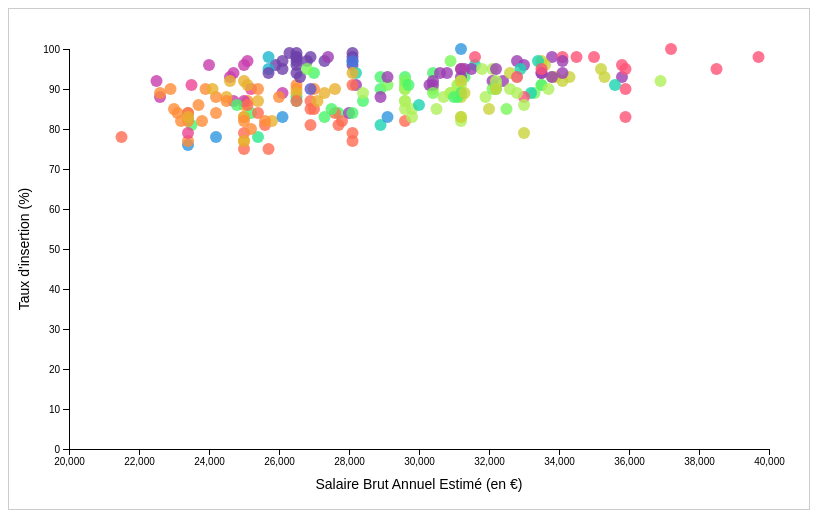
D3 v6 page, settled after 360 driven frames (6 s of simulated time); the page loaded 1 data file(s).


    const margin = {top: 40, right: 40, bottom: 60, left: 60},
        width = 800 - margin.left - margin.right,
        height = 500 - margin.top - margin.bottom;

    const svg = d3.select("#scatter")
        .append("g")
        .attr("transform", `translate(${margin.left},${margin.top})`);

    const tooltip = d3.select("#tooltip");

    let allData = [];
    let situations = [];

    d3.text("insertion_master.txt").then(function(rawData) {
        const lines = rawData.split("\n").slice(1);
        const data = [];

        lines.forEach(line => {
            const match = line.trim().match(/^(\d{4})\s+(.+?)\s{2,}(.+)$/);
            if(match) {
                const annee = +match[1];
                const etablissement = match[2];
                let reste = match[3];
                let resteCols = reste.split(/\s{2,}/);
                let nouvellesColonnes = [];
                resteCols.forEach((col, index) => {
                    if(index >= 2) {
                        if(col.includes(" ") && /\d \d/.test(col)) {
                            nouvellesColonnes.push(...col.split(/\s+/));
                        } else if(col.match(/^\d+\s+ns$/)) {
                            nouvellesColonnes.push(...col.split(/\s+/));
                        } else {
                            nouvellesColonnes.push(col);
                        }
                    } else {
                        nouvellesColonnes.push(col);
                    }
                });
                let cols = [match[1], etablissement, ...nouvellesColonnes];
                while(cols.length < 21) cols.push('');

                // Variables utiles : taux_insertion (colonne 9), Salaire Brut Annuel Estimé (colonne 14),
                // Situation (colonne 5) et Discipline (colonne 4).
                const tauxInsertion = cols[9] === "ns" ? null : parseFloat(cols[9]);
                const salaireBrut = cols[14] === "ns" ? null : parseFloat(cols[14]);
                const situation = cols[5];
                const discipline = cols[4];

                if(tauxInsertion !== null && tauxInsertion >= 0 && tauxInsertion <= 100 &&
                    salaireBrut !== null && salaireBrut > 0) {
                    data.push({
                        annee: annee,
                        etablissement: etablissement,
                        discipline: discipline,
                        situation: situation,
                        taux_insertion: tauxInsertion,
                        salaireBrut: salaireBrut
                    });
                }
            }
        });

        allData = data;

        situations = Array.from(new Set(data.map(d => d.situation))).sort();
        situations.unshift("Tous");

        d3.select("#situationSelect")
            .selectAll("option")
            .data(situations)
            .enter()
            .append("option")
            .attr("value", d => d)
            .text(d => d);

        renderScatter("Tous");

        d3.select("#situationSelect").on("change", function() {
            renderScatter(this.value);
        });

    }).catch(err => {
        console.error("Erreur lors du chargement du fichier:", err);
    });

    function renderScatter(selectedSituation) {
        let dataFiltered = selectedSituation === "Tous" ? allData : allData.filter(d => d.situation === selectedSituation);

        svg.selectAll("*").remove();

        const xScale = d3.scaleLinear()
            .domain(d3.extent(dataFiltered, d => d.salaireBrut))
            .nice()
            .range([0, width]);

        const yScale = d3.scaleLinear()
            .domain([0, 100])
            .range([height, 0]);

        const xAxis = d3.axisBottom(xScale);
        const yAxis = d3.axisLeft(yScale);

        svg.append("g")
            .attr("class", "x axis")
            .attr("transform", `translate(0,${height})`)
            .call(xAxis)
            .append("text")
            .attr("x", width / 2)
            .attr("y", 40)
            .attr("fill", "#000")
            .style("font-size", "14px")
            .style("text-anchor", "middle")
            .text("Salaire Brut Annuel Estimé (en €)");

        svg.append("g")
            .attr("class", "y axis")
            .call(yAxis)
            .append("text")
            .attr("transform", "rotate(-90)")
            .attr("x", -height/2)
            .attr("y", -40)
            .attr("fill", "#000")
            .style("font-size", "14px")
            .style("text-anchor", "middle")
            .text("Taux d'insertion (%)");

        // Pour éviter l'utilisation de couleurs similaires, on génère une couleur unique par discipline
        // en utilisant d3.interpolateRainbow.
        const disciplines = Array.from(new Set(dataFiltered.map(d => d.discipline)));
        const color = d3.scaleOrdinal()
            .domain(disciplines)
            .range(disciplines.map((d, i) => d3.interpolateRainbow(i / disciplines.length)));

        svg.selectAll("circle")
            .data(dataFiltered)
            .enter()
            .append("circle")
            .attr("cx", d => xScale(d.salaireBrut))
            .attr("cy", d => yScale(d.taux_insertion))
            .attr("r", 6)
            .attr("fill", d => color(d.discipline))
            .attr("opacity", 0.8)
            .on("mouseover", function(event, d) {
                d3.select(this).transition().duration(200).attr("r", 10);
                tooltip.transition().duration(200).style("opacity", 0.9);
                tooltip.html(`<strong>${d.discipline}</strong><br>
                          Établissement: ${d.etablissement}<br>
                          Situation: ${d.situation}<br>
                          Salaire Brut: ${d.salaireBrut}<br>
                          Taux d'insertion: ${d.taux_insertion}%`)
                    .style("left", (event.pageX + 10) + "px")
                    .style("top", (event.pageY - 28) + "px");
            })
            .on("mouseout", function() {
                d3.select(this).transition().duration(200).attr("r", 6);
                tooltip.transition().duration(500).style("opacity", 0);
            });

        // Création de la légende externe
        const legendContainer = d3.select("#legendContainer");
        legendContainer.selectAll("*").remove();

        const legendItems = legendContainer.selectAll("div.legend-item")
            .data(disciplines)
            .enter()
            .append("div")
            .attr("class", "legend-item")
            .style("cursor", "pointer")
            .on("click", function(event, d) {
                svg.selectAll("circle")
                    .transition().duration(200)
                    .style("opacity", dd => (dd.discipline === d ? 1 : 0.1));
            });

        legendItems.append("div")
            .attr("class", "legend-color")
            .style("background-color", d => color(d));

        legendItems.append("div")
            .text(d => d);

        d3.select("#resetButton").on("click", function() {
            svg.selectAll("circle")
                .transition().duration(200)
                .style("opacity", 0.8);
        });
    }


### data: insertion_master.txt
ANNEE ETABLISSEMENT                     …
2010 Mulhouse - Haute Alsace            …, langues, arts                             Lettres, langues, arts                             30 mois…
2011 Lorraine                           …
2011 Lorraine                           …, économie et gestion                     …
2011 Lorraine                           …
2011 Lorraine                           …
2015 Strasbourg                         …
2015 Strasbourg                         …
2015 Strasbourg                         …, technologies et santé                   …
2015 Mulhouse - Haute Alsace            …, économie et gestion                     …
2015 Mulhouse - Haute Alsace            …, économie et gestion                     …
2015 Mulhouse - Haute Alsace            …, langues, arts                             Lettres, langues, arts                             30 mois…
2015 Mulhouse - Haute Alsace            …
2010 Mulhouse - Haute Alsace            …, économie et gestion                     …
2010 Lorraine                           …, économie et gestion                     …
2010 Lorraine                           …, économie et gestion                     …
2010 Lorraine                           …, technologies et santé                   …
2010 Lorraine                           …, technologies et santé                   …
2011 Strasbourg                         …, économie et gestion                     …
2011 Strasbourg                         …, technologies et santé                   …
2011 Mulhouse - Haute Alsace            …, CPE...         30 mois après le diplôme …
2011 Mulhouse - Haute Alsace            …
2011 Mulhouse - Haute Alsace            …, technologies et santé                   …
2010 Mulhouse - Haute Alsace            …
2010 Strasbourg                         …
2010 Mulhouse - Haute Alsace            …, économie et gestion                     …
2010 Mulhouse - Haute Alsace            …
2010 Strasbourg                         …, langues, arts                             Lettres, langues, arts                             30 mois…
2010 Lorraine                           …, langues, arts                             Lettres, langues, arts                             30 mois…
2010 Lorraine                           …
2010 Lorraine                           …, technologies et santé                   …
2010 Strasbourg                         …
2010 Strasbourg                         …, technologies et santé                   …, technologies et santé          30 mois a…
2010 Lorraine                           …
2010 Lorraine                           …, technologies et santé                   …, technologies et santé          30 mois a…
2010 Lorraine                           …, technologies et santé                   …, technologies et santé            30 mois…
2010 Lorraine                           …, économie et gestion                     …
2012 Strasbourg                         …
2012 Strasbourg                         …, économie et gestion                     …
2012 Strasbourg                         …
2012 Strasbourg                         …, technologies et santé                   …
2012 Lorraine                           …
2012 Lorraine                           …
2012 Lorraine                           …
2012 Lorraine                           …, technologies et santé                   …, technologies et santé          30 mois a…
2010 Strasbourg                         …, technologies et santé                   …, technologies et santé            30 mois…
2011 Lorraine                           …, technologies et santé                   …, technologies et santé          30 mois a…
2011 Lorraine                           …, technologies et santé                   …
2010 Strasbourg                         …, économie et gestion                     …
2010 Strasbourg                         …
2010 Strasbourg                         …, technologies et santé                   …
2010 Mulhouse - Haute Alsace            …, technologies et santé                   …
2014 Strasbourg                         …
2014 Strasbourg                         …, économie et gestion                     …
2012 Mulhouse - Haute Alsace            …, langues, arts                             Lettres, langues, arts                             18 mois…
2012 Mulhouse - Haute Alsace            …
2012 Mulhouse - Haute Alsace            …
2012 Mulhouse - Haute Alsace            …
2012 Mulhouse - Haute Alsace            …, technologies et santé                   …
2010 Strasbourg                         …
2010 Strasbourg                         …, technologies et santé                   …
... 382 more rows